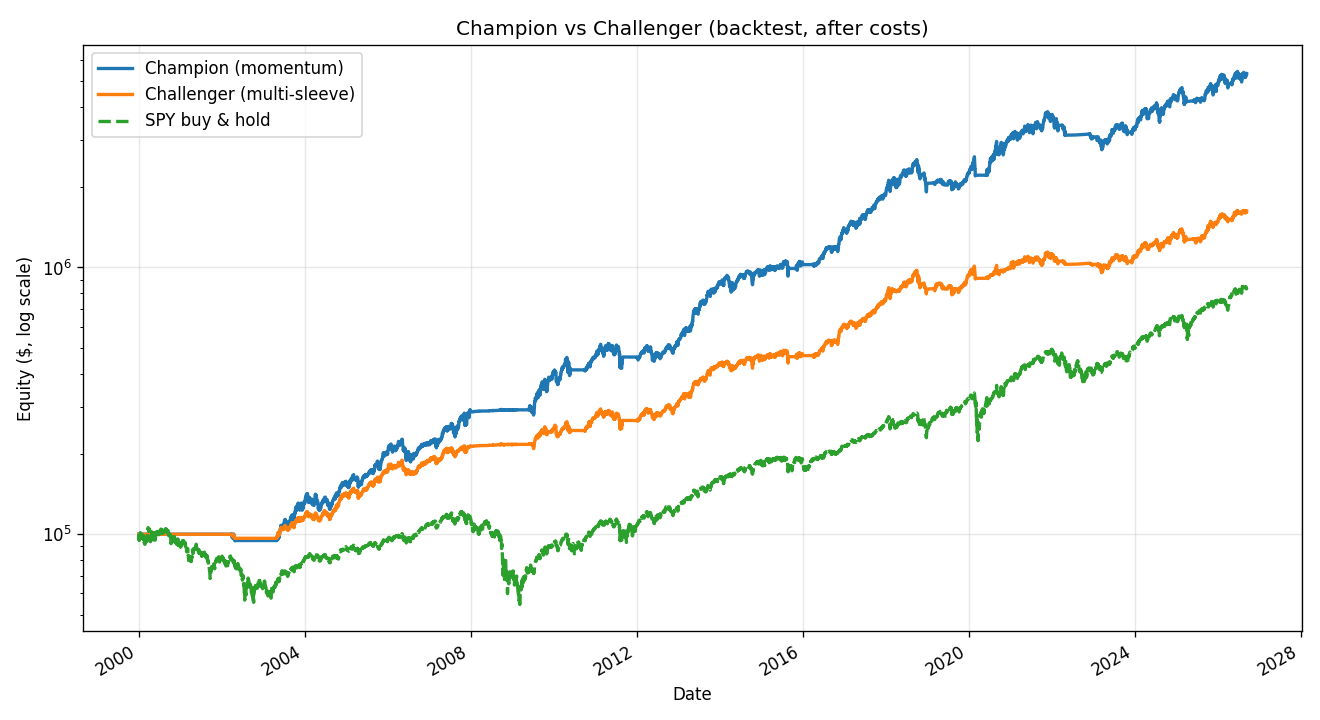

The table this chart was drawn from, first rows:
Metric, Champion (momentum), Challenger (multi-sleeve), SPY buy & hold
CAGR, 0.1609, 0.1103, 0.0831
Annual return, 0.1622, 0.111, 0.09839
Sharpe, 1.008, 0.9886, 0.5109
Sortino, 1.183, 1.156, 0.6502
Volatility, 0.161, 0.1123, 0.1926
Max drawdown, -0.2805, -0.1906, -0.5519
Win rate (monthly), 0.5687, 0.5563, 0.6344
Annual turnover, 5.225, 6.276, nan
